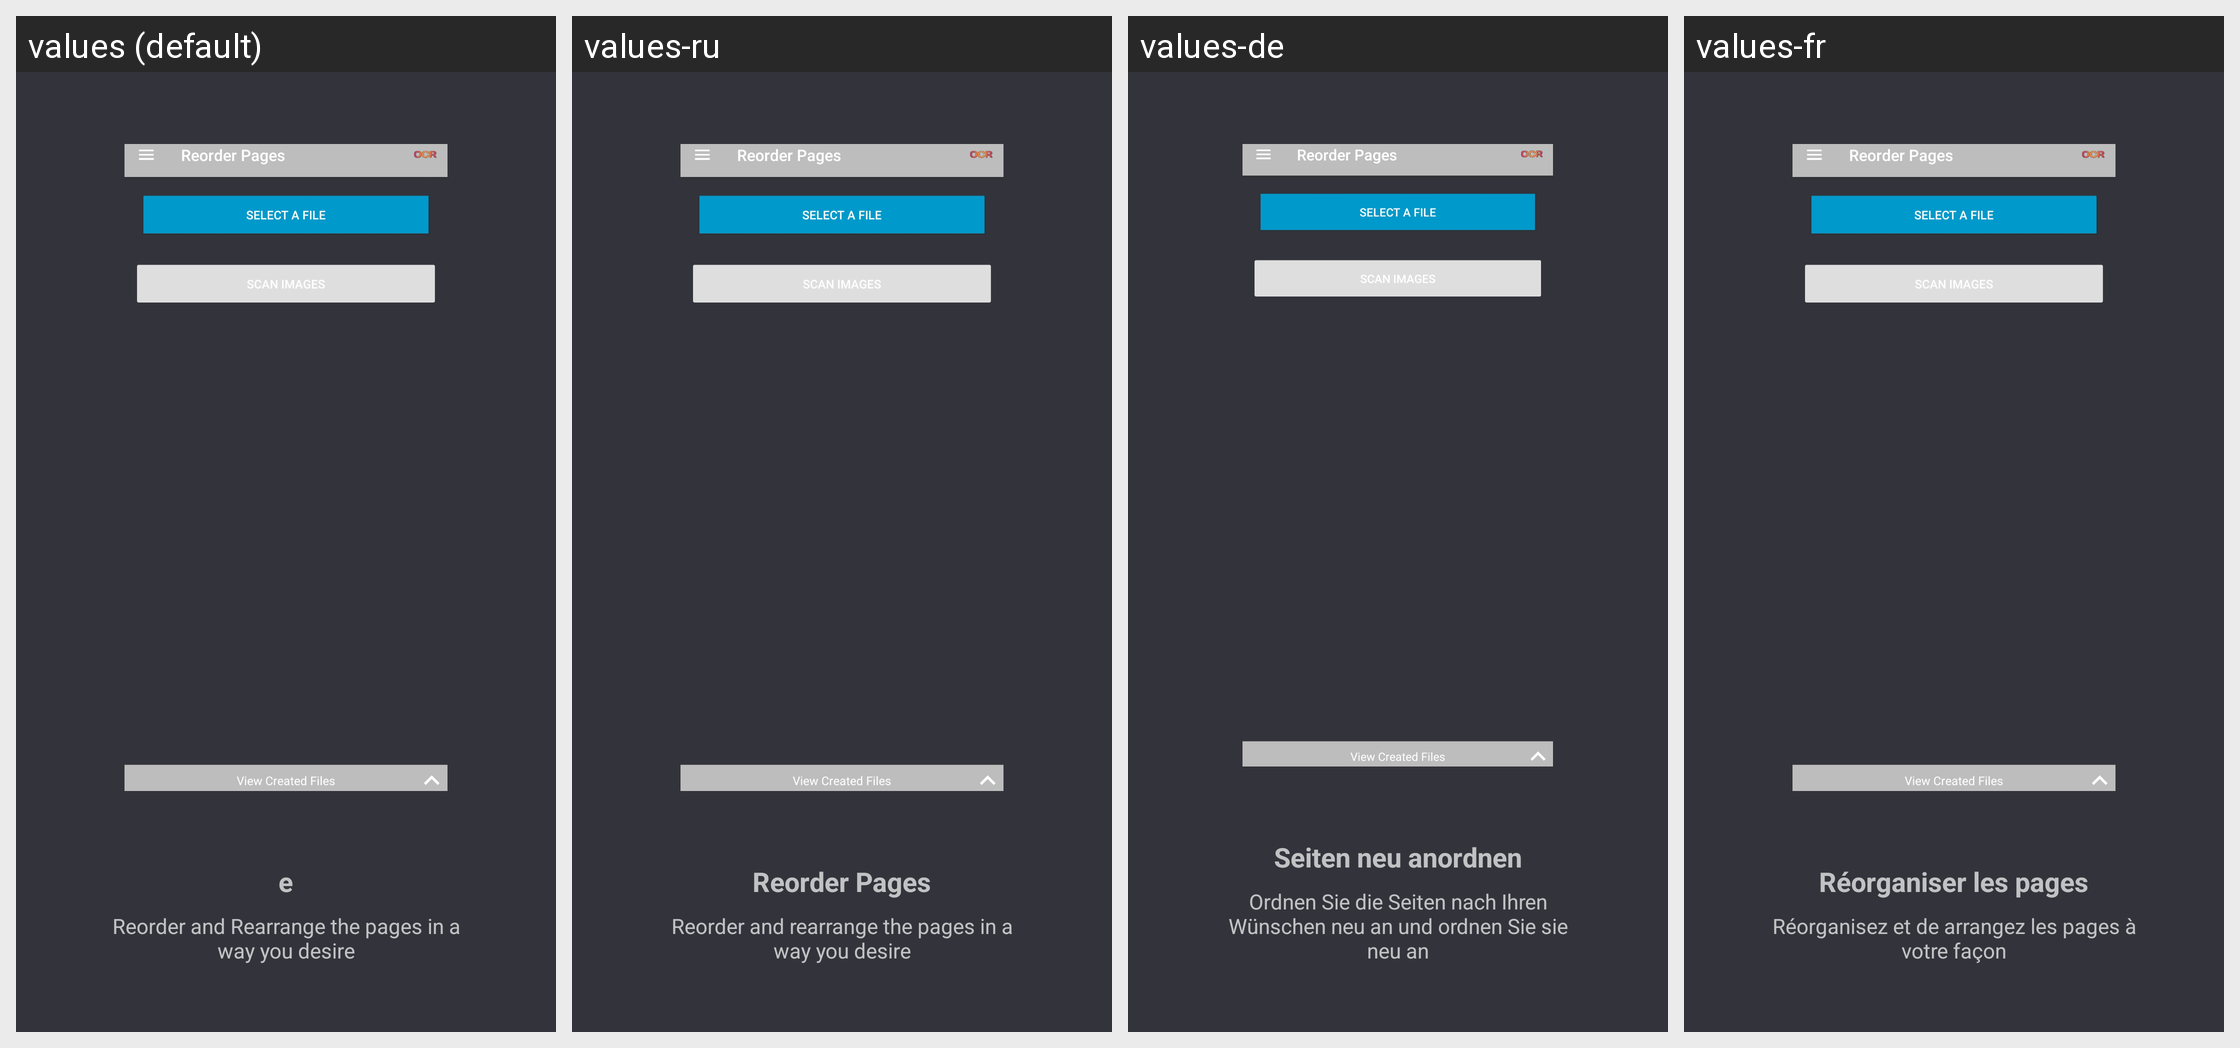

For this localized Android screen grid, give each drawn string resource with its value in every locale shown.
Android screen res/layout/fragment_step_reorder_pages.xml rendered under 4 locales, left to right: values (default), values-ru, values-de, values-fr. Device: Nexus 5 (rendered at 1080×1920; each locale shown at half size, 540×960, under a caption strip naming it); theme ActivityThemeDark.
Other locales in the repository, not shown: values-es, values-ja.
Strings drawn on this screen, with the default value and each locale's value (text and hints the layout hard-codes, and strings that could not be matched under every locale, appear in the picture but are not listed):

welcome_reorder_pages
  values: e
  values-ru: Reorder Pages
  values-de: Seiten neu anordnen
  values-fr: Réorganiser les pages

welcome_reorder_pages_message
  values: Reorder and Rearrange the pages in a way you desire
  values-ru: Reorder and rearrange the pages in a way you desire
  values-de: Ordnen Sie die Seiten nach Ihren Wünschen neu an und ordnen Sie sie neu an
  values-fr: Réorganisez et de arrangez les pages à votre façon
